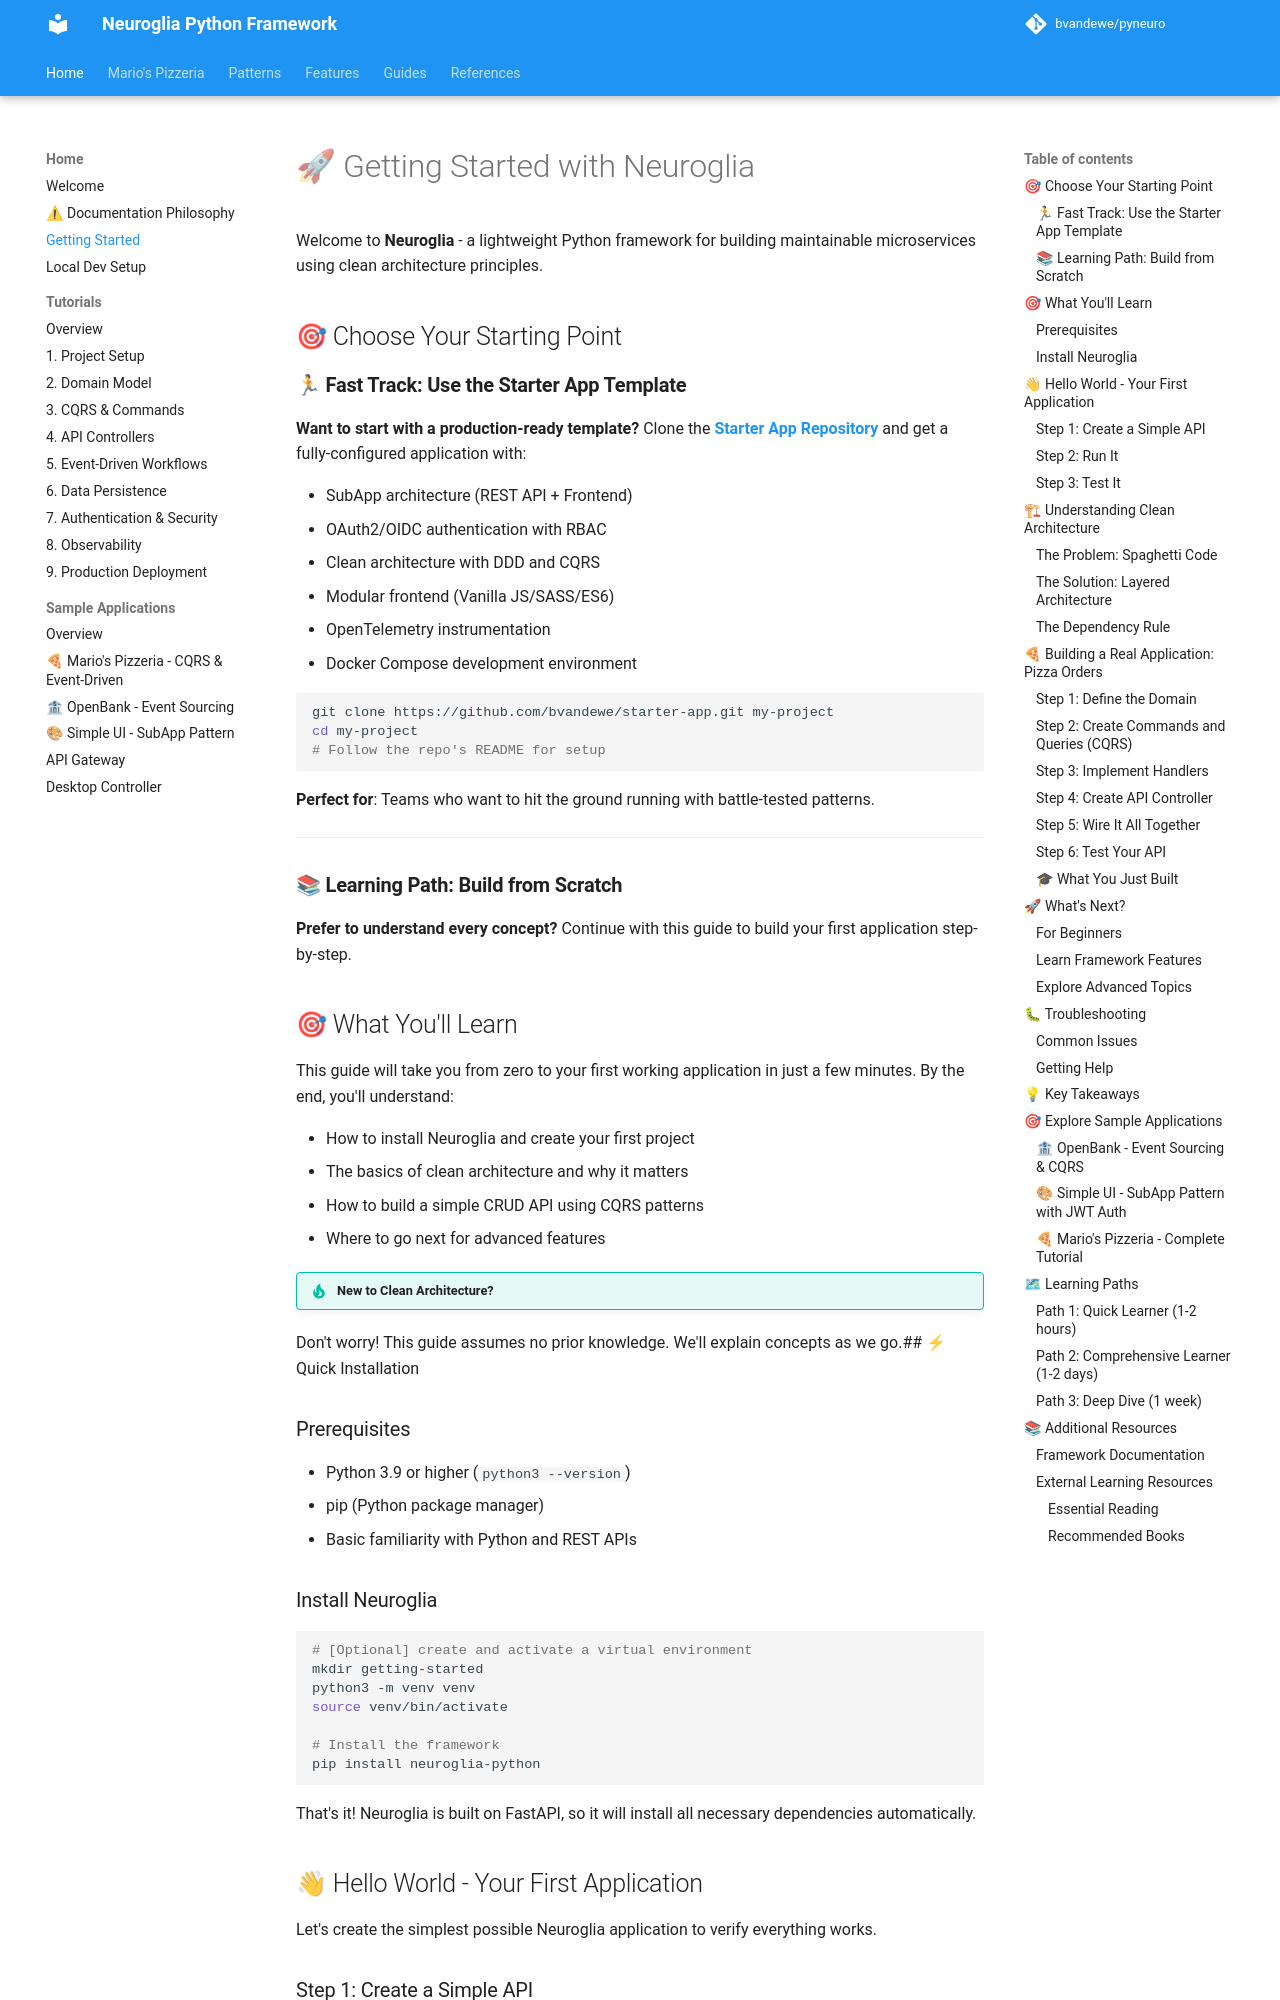

repository: bvandewe/pyneuro · page: getting-started/index.html · generator: mkdocs

# 🚀 Getting Started with Neuroglia

Welcome to **Neuroglia** - a lightweight Python framework for building maintainable microservices using clean architecture principles.

## 🎯 Choose Your Starting Point

### 🏃 **Fast Track: Use the Starter App Template**

**Want to start with a production-ready template?** Clone the [**Starter App Repository**](https://bvandewe.github.io/starter-app/) and get a fully-configured application with:

- SubApp architecture (REST API + Frontend)
- OAuth2/OIDC authentication with RBAC
- Clean architecture with DDD and CQRS
- Modular frontend (Vanilla JS/SASS/ES6)
- OpenTelemetry instrumentation
- Docker Compose development environment

```bash
git clone https://github.com/bvandewe/starter-app.git my-project
cd my-project
# Follow the repo's README for setup
```

**Perfect for**: Teams who want to hit the ground running with battle-tested patterns.

---

### 📚 **Learning Path: Build from Scratch**

**Prefer to understand every concept?** Continue with this guide to build your first application step-by-step.

## 🎯 What You'll Learn

This guide will take you from zero to your first working application in just a few minutes. By the end, you'll understand:

- How to install Neuroglia and create your first project
- The basics of clean architecture and why it matters
- How to build a simple CRUD API using CQRS patterns
- Where to go next for advanced features

!!! tip "New to Clean Architecture?"
Don't worry! This guide assumes no prior knowledge. We'll explain concepts as we go.## ⚡ Quick Installation

### Prerequisites

- Python 3.9 or higher (`python3 --version`)
- pip (Python package manager)
- Basic familiarity with Python and REST APIs

### Install Neuroglia

```bash
# [Optional] create and activate a virtual environment
mkdir getting-started
python3 -m venv venv
source venv/bin/activate

# Install the framework
pip install neuroglia-python
```

That's it! Neuroglia is built on FastAPI, so it will install all necessary dependencies automatically.

## 👋 Hello World - Your First Application

Let's create the simplest possible Neuroglia application to verify everything works.
